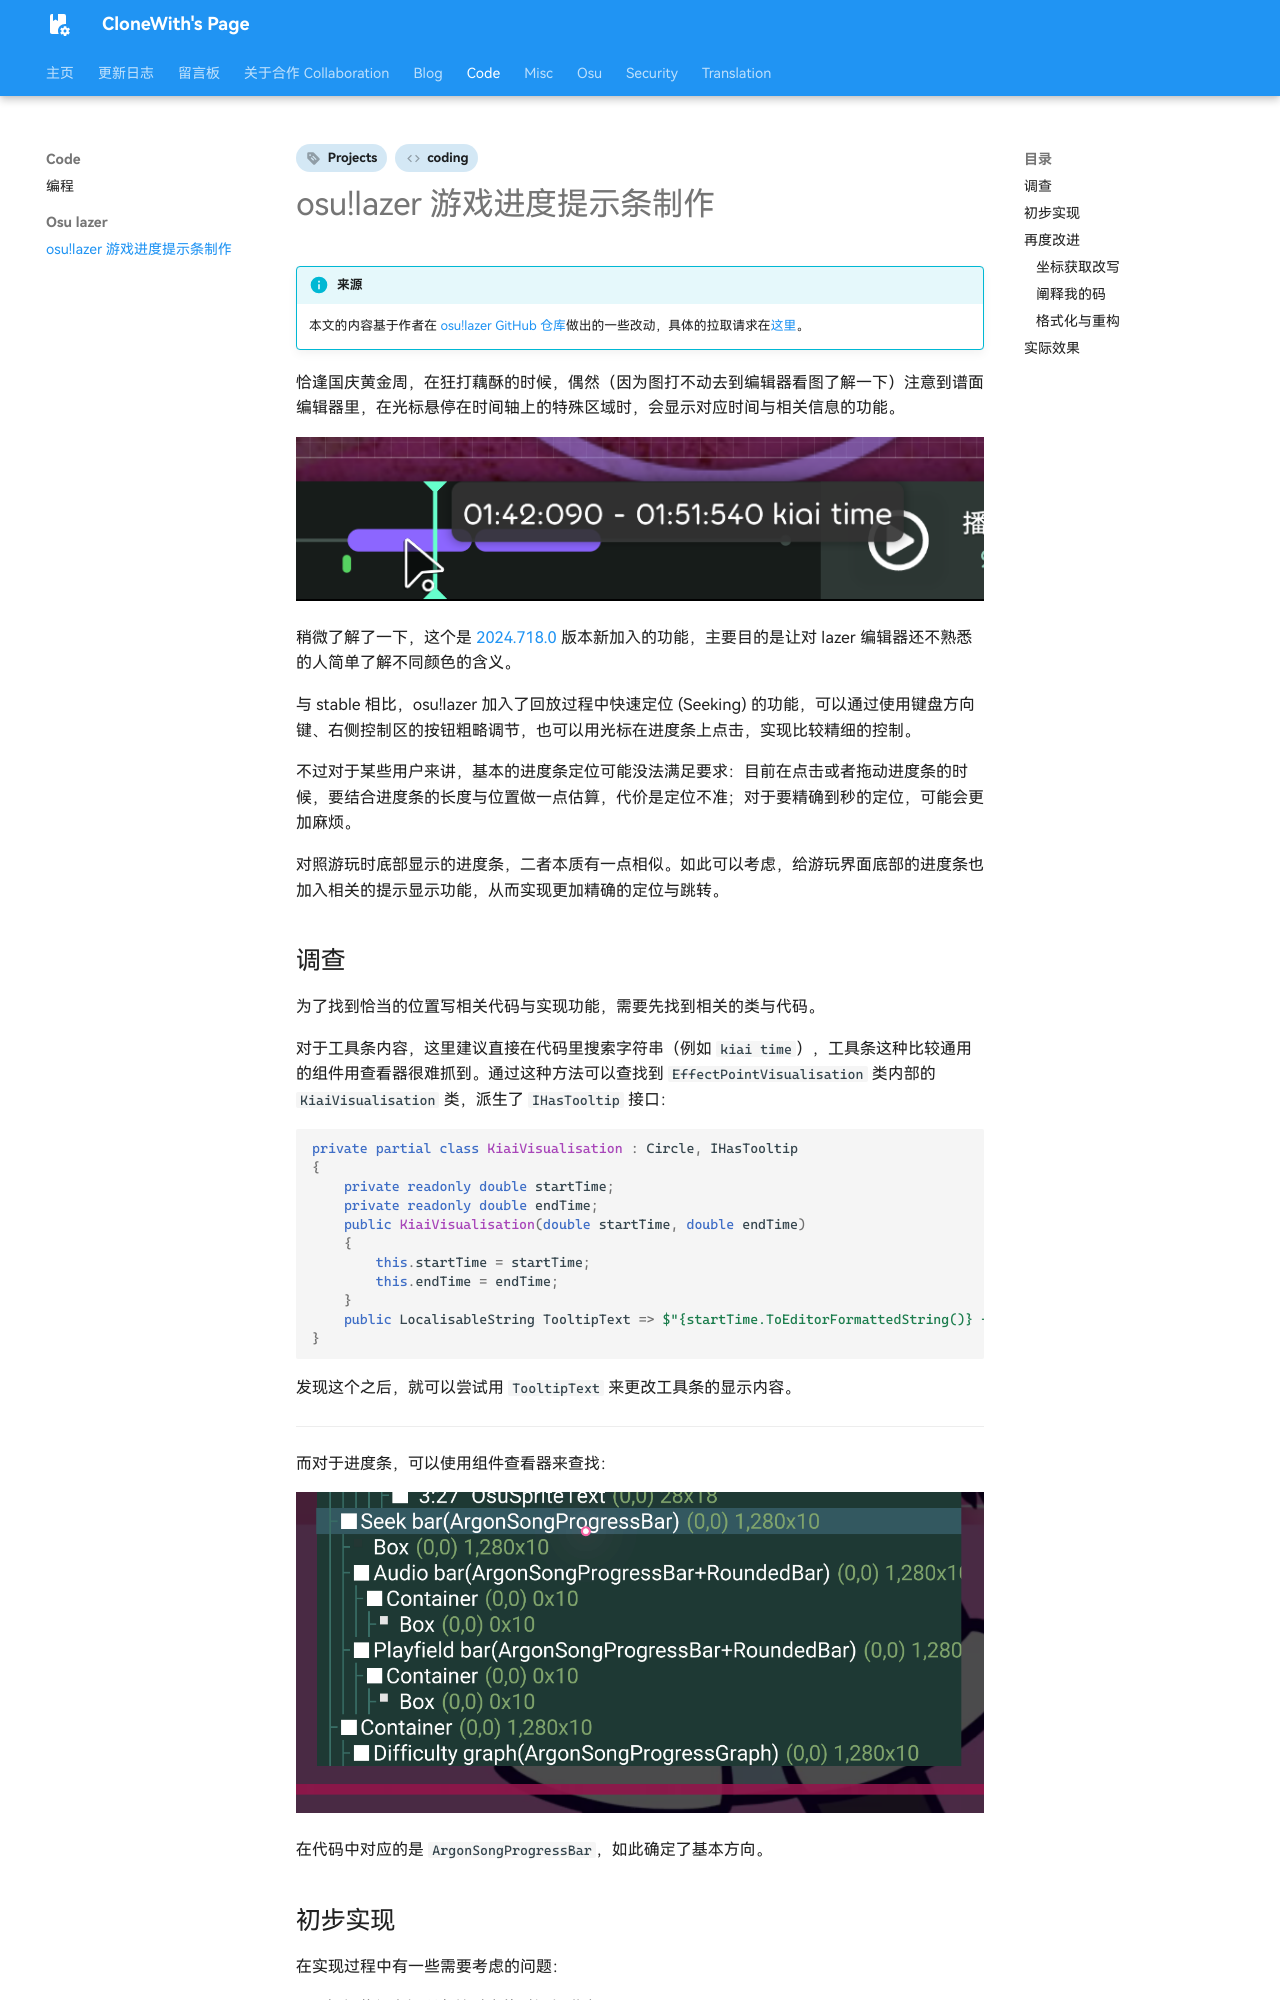

repository: CloneWith/CloneWith.github.io · page: code/osu-lazer/progressBar/index.html · generator: mkdocs

---
date:
  created: 2024-10-07
tags:
  - Projects
  - coding
comments: true
---

# osu!lazer 游戏进度提示条制作

!!! info "来源"
    本文的内容基于作者在 [osu!lazer GitHub 仓库](https://github.com/ppy/osu)做出的一些改动，具体的拉取请求在[这里](https://github.com/ppy/osu/pull/30078)。

恰逢国庆黄金周，在狂打藕酥的时候，偶然（因为图打不动去到编辑器看图了解一下）注意到谱面编辑器里，在光标悬停在时间轴上的特殊区域时，会显示对应时间与相关信息的功能。

![谱面编辑器时间轴上的信息显示](img/editor-tooltip.png)

稍微了解了一下，这个是 [2024.718.0](https://osu.ppy.sh/home/changelog/lazer/2024.718.0) 版本新加入的功能，主要目的是让对 lazer 编辑器还不熟悉的人简单了解不同颜色的含义。

与 stable 相比，osu!lazer 加入了回放过程中快速定位 (Seeking) 的功能，可以通过使用键盘方向键、右侧控制区的按钮粗略调节，也可以用光标在进度条上点击，实现比较精细的控制。

不过对于某些用户来讲，基本的进度条定位可能没法满足要求：目前在点击或者拖动进度条的时候，要结合进度条的长度与位置做一点估算，代价是定位不准；对于要精确到秒的定位，可能会更加麻烦。

对照游玩时底部显示的进度条，二者本质有一点相似。如此可以考虑，给游玩界面底部的进度条也加入相关的提示显示功能，从而实现更加精确的定位与跳转。

## 调查

为了找到恰当的位置写相关代码与实现功能，需要先找到相关的类与代码。

对于工具条内容，这里建议直接在代码里搜索字符串（例如 `kiai time`），工具条这种比较通用的组件用查看器很难抓到。通过这种方法可以查找到 `EffectPointVisualisation` 类内部的 `KiaiVisualisation` 类，派生了 `IHasTooltip` 接口：

```csharp
private partial class KiaiVisualisation : Circle, IHasTooltip
{
    private readonly double startTime;
    private readonly double endTime;
    public KiaiVisualisation(double startTime, double endTime)
    {
        this.startTime = startTime;
        this.endTime = endTime;
    }
    public LocalisableString TooltipText => $"{startTime.ToEditorFormattedString()} - {endTime.ToEditorFormattedString()} kiai time";
}
```

发现这个之后，就可以尝试用 `TooltipText` 来更改工具条的显示内容。

---

而对于进度条，可以使用组件查看器来查找：

![组件查看器中显示的组件类](img/progressbar-view.png)

在代码中对应的是 `ArgonSongProgressBar`，如此确定了基本方向。
